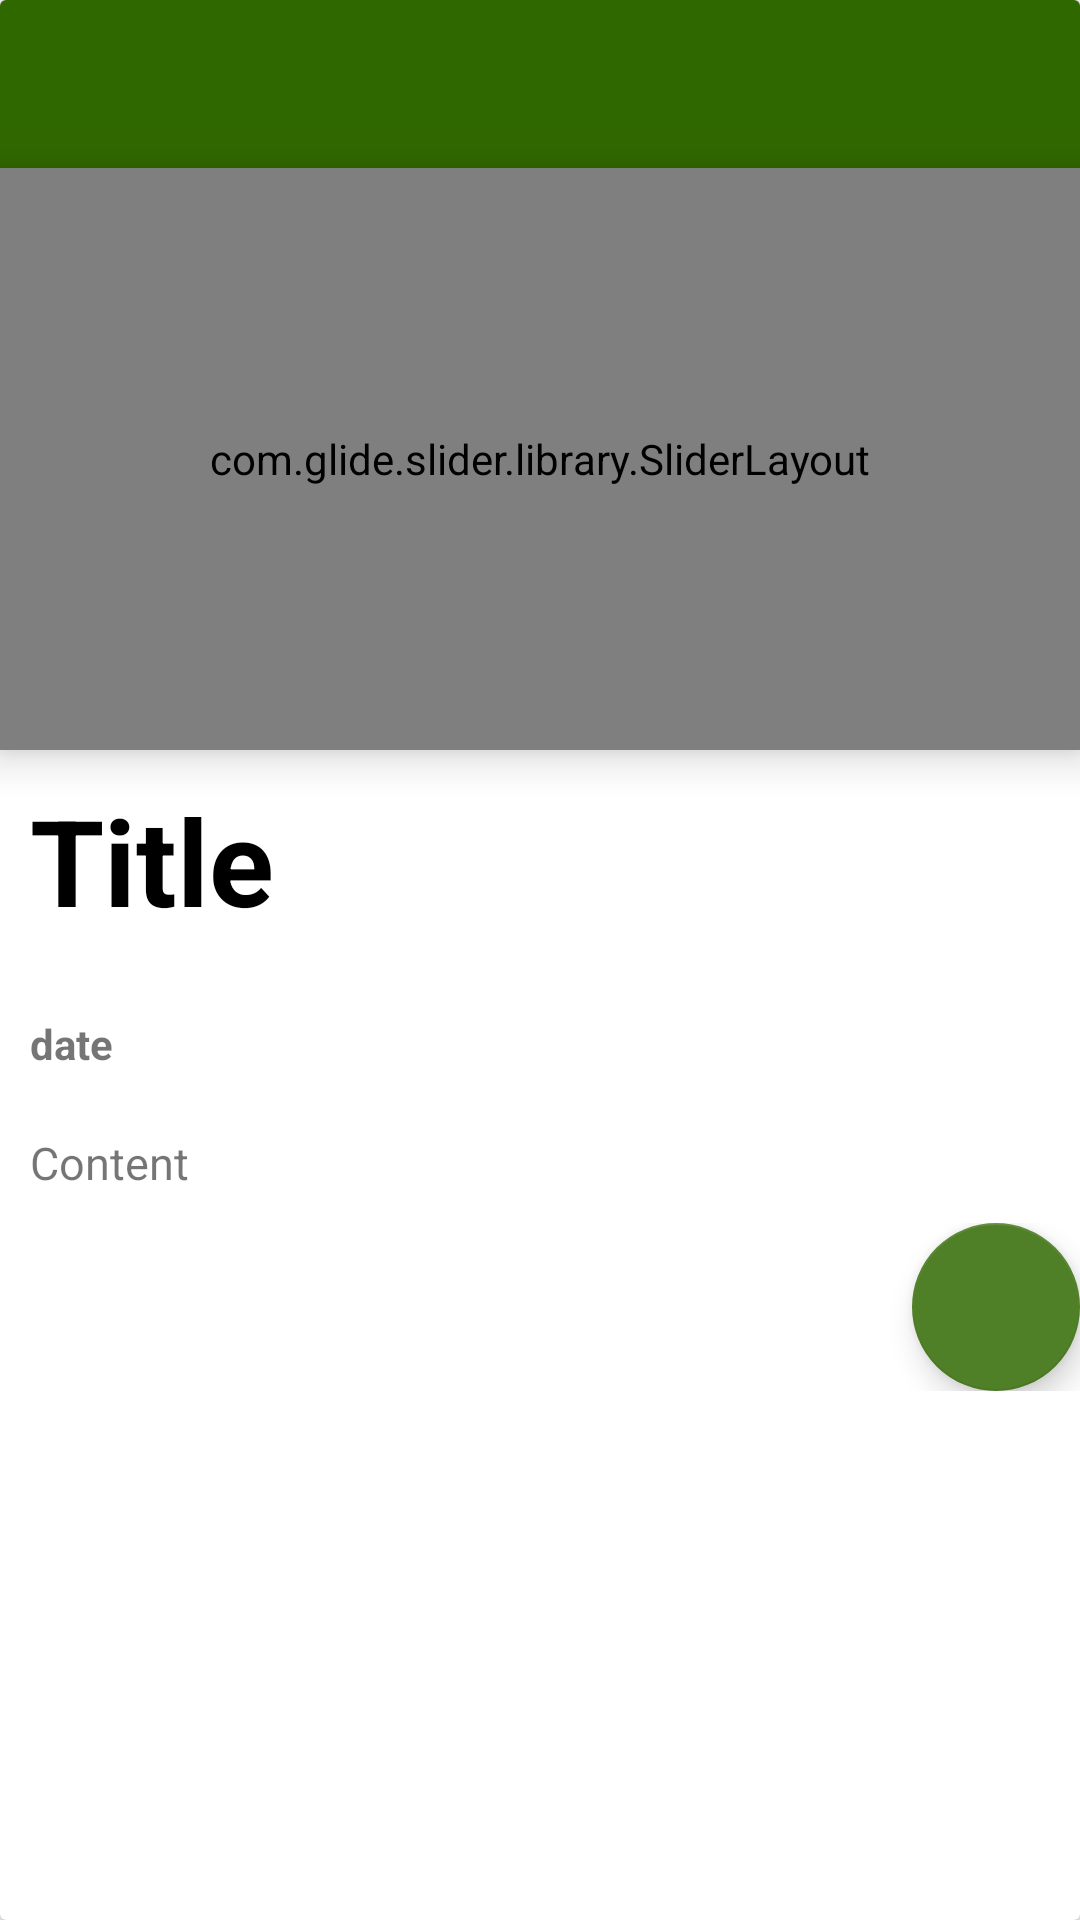

Layout XML and referenced resources for this Android screen:
<!-- AndroidManifest.xml: application theme MainTheme -->
<!-- res/layout/fragment_alert_detail.xml -->
<?xml version="1.0" encoding="utf-8"?>
<RelativeLayout xmlns:android="http://schemas.android.com/apk/res/android"
    xmlns:app="http://schemas.android.com/apk/res-auto"
    xmlns:tools="http://schemas.android.com/tools"
    android:layout_width="match_parent"
    android:layout_height="match_parent"
    android:fitsSystemWindows="true"
    tools:context="com.wefly.wealert.activities.AlertSentDetailsActivity">

    <android.support.v7.widget.CardView
        android:layout_width="match_parent"
        android:layout_height="match_parent"
        android:elevation="8dp">

        <ScrollView
            android:layout_width="match_parent"
            android:layout_height="match_parent"
            android:fillViewport="true"
            android:scrollbars="vertical">

                <LinearLayout
                    android:layout_width="match_parent"
                    android:layout_height="wrap_content"
                    android:orientation="vertical">

                    <android.support.v7.widget.Toolbar
                        android:id="@+id/toolbar"
                        android:layout_width="match_parent"
                        android:layout_height="wrap_content"
                        android:background="@color/colorPrimary"
                        app:titleTextColor="@color/white">

                    </android.support.v7.widget.Toolbar>

                    <com.glide.slider.library.SliderLayout
                        android:id="@+id/slider"
                        android:layout_width="match_parent"
                        android:layout_height="194dp"
                        android:elevation="8dp">

                    </com.glide.slider.library.SliderLayout>

                    <com.example.jean.jcplayer.view.JcPlayerView
                        android:id="@+id/jcplayer"
                        android:layout_width="match_parent"
                        android:layout_height="wrap_content"
                        android:visibility="gone"
                        app:next_icon_color="@color/colorPrimaryDark"
                        app:pause_icon_color="@color/colorPrimaryDark"
                        app:play_icon_color="@color/colorPrimaryDark"
                        app:previous_icon_color="@color/colorPrimaryDark"
                        app:progress_color="@color/colorPrimaryDark">

                    </com.example.jean.jcplayer.view.JcPlayerView>

                    <LinearLayout
                        android:layout_width="match_parent"
                        android:layout_height="wrap_content"
                        android:layout_margin="10dp"
                        android:orientation="vertical">

                        <TextView
                            android:id="@+id/detail_title"
                            android:layout_width="match_parent"
                            android:layout_height="wrap_content"
                            android:text="@string/title"
                            android:textColor="@color/black"
                            android:textSize="40sp"
                            android:textStyle="bold" />

                        <HorizontalScrollView
                            android:layout_width="match_parent"
                            android:layout_height="wrap_content">

                            <LinearLayout
                                android:id="@+id/recipientScroll"
                                android:layout_width="match_parent"
                                android:layout_height="match_parent"
                                android:orientation="horizontal">

                            </LinearLayout>
                        </HorizontalScrollView>

                        <TextView
                            android:id="@+id/detail_date"
                            android:layout_width="match_parent"
                            android:layout_height="wrap_content"
                            android:layout_marginTop="25dp"
                            android:text="date"
                            android:textStyle="bold" />

                        <TextView
                            android:id="@+id/detail_content"
                            android:layout_width="match_parent"
                            android:layout_height="wrap_content"
                            android:layout_marginTop="20dp"
                            android:text="@string/content"
                            android:textColor="@color/dark_gray"
                            android:textSize="15sp" />

                    </LinearLayout>

                    <LinearLayout
                        android:layout_width="match_parent"
                        android:layout_height="wrap_content"
                        android:gravity="bottom|end"
                        android:orientation="horizontal">

                        <android.support.design.widget.FloatingActionButton
                            android:id="@+id/map"
                            android:layout_width="0dp"
                            android:layout_height="wrap_content"
                            android:layout_weight="1"
                            android:clickable="true"
                            android:focusable="true"
                            app:fabSize="normal"
                            app:srcCompat="@drawable/ic_google_maps_black_48dp" />
                    </LinearLayout>
                </LinearLayout>
        </ScrollView>

    </android.support.v7.widget.CardView>
</RelativeLayout>
<!-- resources referenced by this layout -->
<resources>
  <color name="black">#000000</color>
  <color name="colorPrimary">#306800</color>
  <color name="colorPrimaryDark">#133A00</color>
  <color name="white">#ffffff</color>
  <string name="content">Content</string>
  <string name="title">Title</string>
  <style name="MainTheme" parent="Theme.AppCompat.Light.NoActionBar">
          
          <item name="colorPrimary">@color/colorPrimary</item>
          <item name="colorPrimaryDark">@color/colorPrimaryDark</item>
          <item name="colorAccent">@color/colorAccent</item>
          <item name="cardViewStyle">@style/CardView.Light</item>
      </style>
  <color name="colorAccent">#4f7f26</color>
</resources>
